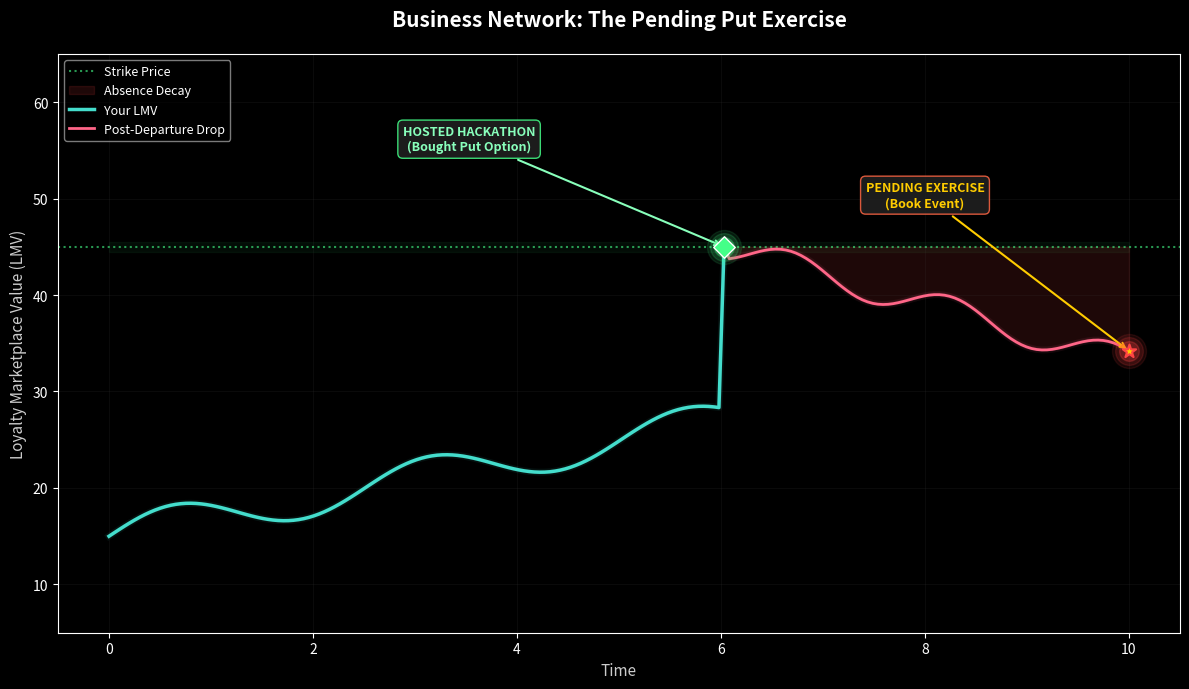

This chart was generated by the following Python code: (Note: this script raises an exception after producing the figure.)
import matplotlib.pyplot as plt
import numpy as np

# Scenario: Hosted hackathon, bought put, left. Attempting to exercise now.

plt.style.use('dark_background')

time = np.linspace(0, 10, 200)
lmv = 15 + time * 2 + np.sin(time * 2.5) * 2  # Organic growth
idx_hack = 120  # ~time=6
lmv[idx_hack] = 45  # Spike from Hackathon
lmv[idx_hack+1:] = 45 - (time[idx_hack+1:] - time[idx_hack]) * 3 + np.sin(time[idx_hack+1:] * 4) * 1.5
strike_price = 45

fig, ax = plt.subplots(figsize=(12, 7))

# Strike price line with glow
ax.axhline(y=strike_price, color='#44ff88', linestyle=':', linewidth=1.5, alpha=0.6, label='Strike Price')
ax.fill_between(time, strike_price - 0.5, strike_price + 0.5, color='#44ff88', alpha=0.05)

# Fill the drop zone
ax.fill_between(time[idx_hack:], lmv[idx_hack:], strike_price,
                where=lmv[idx_hack:] < strike_price,
                alpha=0.12, color='#ff4444', label='Absence Decay')

# Pre-hackathon growth
ax.plot(time[:idx_hack+1], lmv[:idx_hack+1], color='#44ddcc', linewidth=2.5, label='Your LMV')
for w in [5, 3]:
    ax.plot(time[:idx_hack+1], lmv[:idx_hack+1], color='#44ddcc', linewidth=w, alpha=0.08)

# Post-hackathon decline
ax.plot(time[idx_hack:], lmv[idx_hack:], color='#ff6688', linewidth=2, label='Post-Departure Drop')
for w in [5, 3]:
    ax.plot(time[idx_hack:], lmv[idx_hack:], color='#ff6688', linewidth=w, alpha=0.08)

# Hackathon spike marker with glow
for s, a in [(600, 0.1), (400, 0.15), (200, 0.25)]:
    ax.scatter(time[idx_hack], 45, color='#44ff88', s=s, alpha=a, zorder=4)
ax.scatter(time[idx_hack], 45, color='#44ff88', s=120, zorder=5, marker='D', edgecolors='white', linewidths=1)

# Pending exercise marker — pulsing red
idx_pending = -1
for s, a in [(600, 0.1), (400, 0.15), (200, 0.25)]:
    ax.scatter(time[idx_pending], lmv[idx_pending], color='#ff4444', s=s, alpha=a, zorder=4)
ax.scatter(time[idx_pending], lmv[idx_pending], color='#ffcc00', s=100, zorder=5, marker='*', edgecolors='#ff4444', linewidths=1.5)

# Annotations
ax.annotate(
    'HOSTED HACKATHON\n(Bought Put Option)',
    xy=(time[idx_hack], 45), xytext=(time[idx_hack] - 2.5, 55),
    textcoords='data', ha='center', fontsize=9, fontweight='bold', color='#88ffbb',
    arrowprops=dict(arrowstyle='->', color='#88ffbb', lw=1.5),
    bbox=dict(boxstyle='round,pad=0.4', fc='#222222', ec='#44ff88', alpha=0.85)
)

ax.annotate(
    'PENDING EXERCISE\n(Book Event)',
    xy=(time[idx_pending], lmv[idx_pending]), xytext=(time[idx_pending] - 2, lmv[idx_pending] + 15),
    textcoords='data', ha='center', fontsize=9, fontweight='bold', color='#ffcc00',
    arrowprops=dict(arrowstyle='->', color='#ffcc00', lw=1.5),
    bbox=dict(boxstyle='round,pad=0.4', fc='#222222', ec='#ff6644', alpha=0.85)
)

ax.set_title("Business Network: The Pending Put Exercise",
             fontsize=15, fontweight='bold', color='white', pad=20)
ax.set_xlabel("Time", fontsize=11, color='#cccccc')
ax.set_ylabel("Loyalty Marketplace Value (LMV)", fontsize=11, color='#cccccc')
ax.set_ylim(5, 65)
ax.legend(loc='upper left', fontsize=9, framealpha=0.6)
ax.grid(True, alpha=0.15, color='#444444')

plt.tight_layout()
plt.savefig('riskrunners/legacy/loyalty-marketplace/micro-business.png', dpi=150, bbox_inches='tight')
print('Saved micro-business.png')
